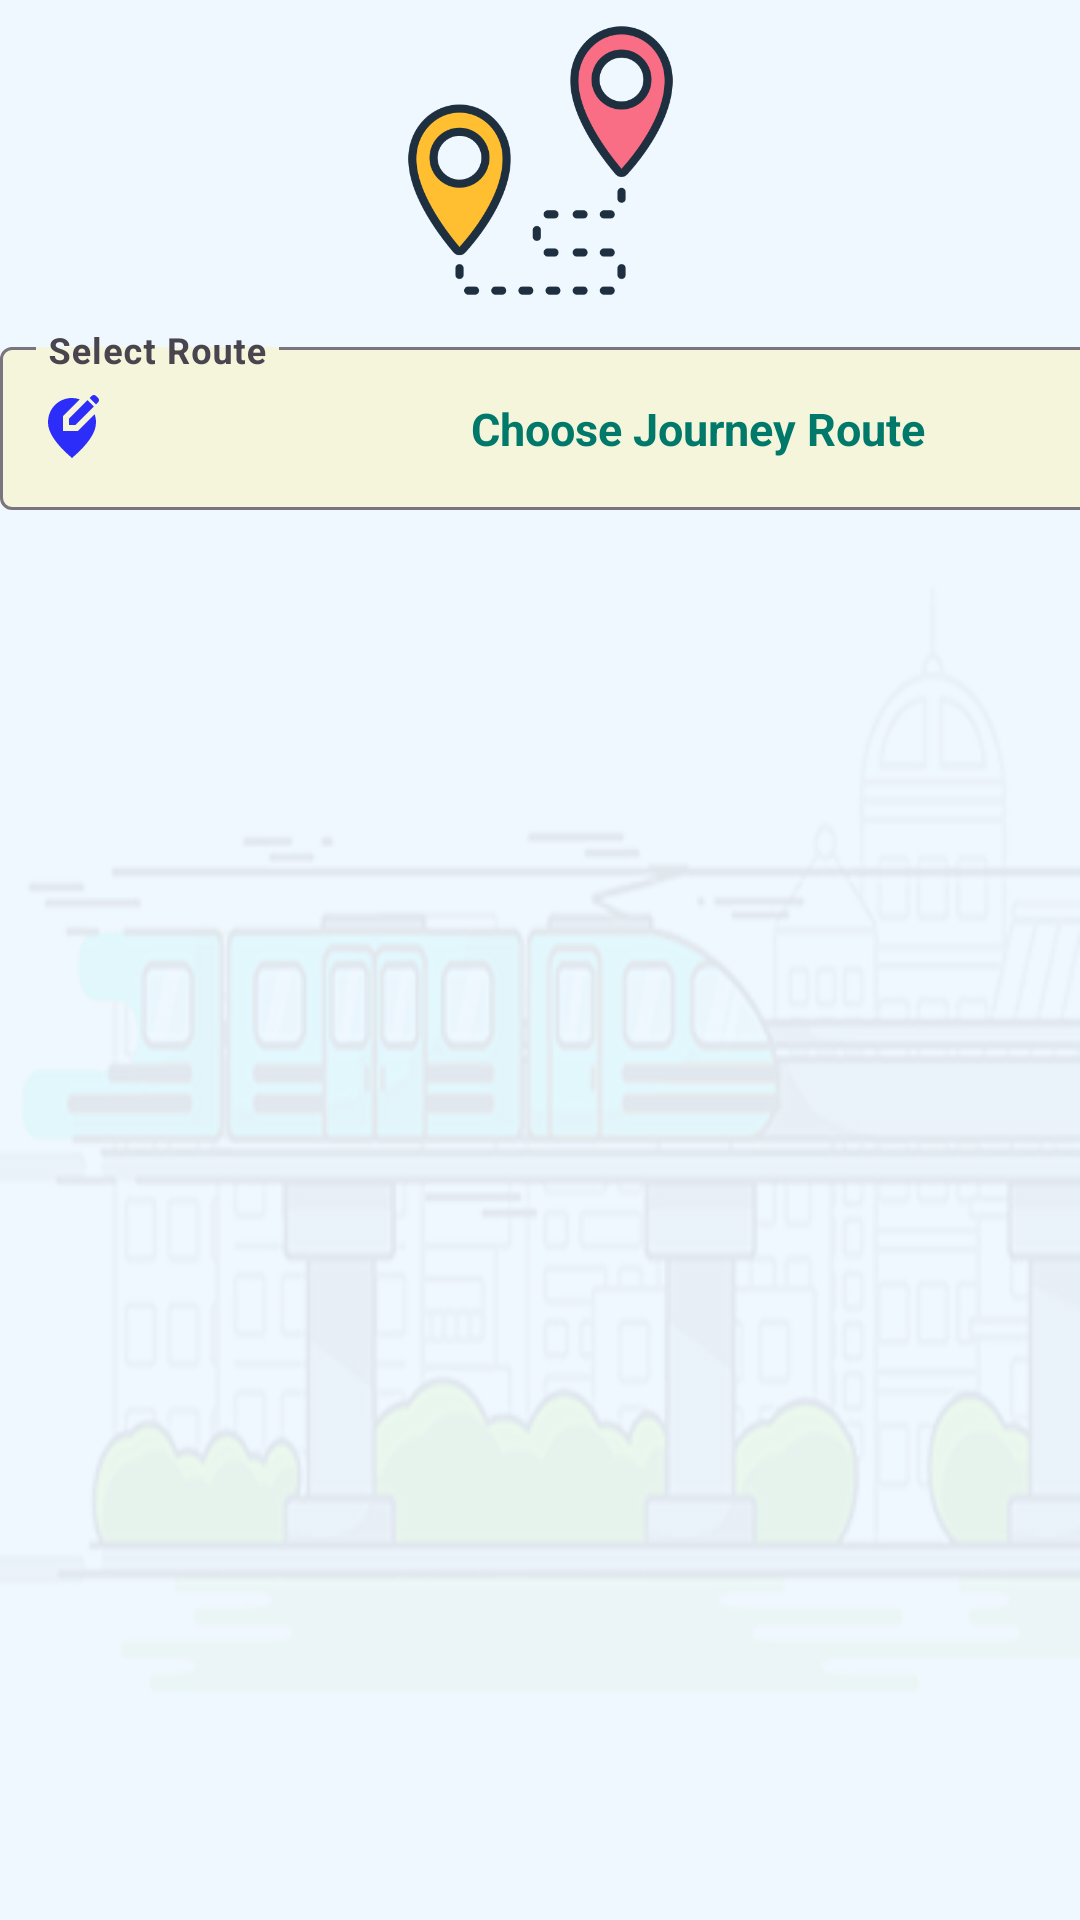

This screen was rendered from an Android layout file. Write that file and the resources it references.
<!-- AndroidManifest.xml: application theme Theme.Tig_farm -->
<!-- res/layout/fragment_routes.xml -->
<?xml version="1.0" encoding="utf-8"?>
<androidx.constraintlayout.widget.ConstraintLayout xmlns:android="http://schemas.android.com/apk/res/android"
    xmlns:app="http://schemas.android.com/apk/res-auto"
    xmlns:tools="http://schemas.android.com/tools"
    android:id="@+id/frameLayoutRoute"
    android:layout_width="match_parent"
    android:layout_height="match_parent"
    android:background="@drawable/appbackground"
    android:backgroundTint="@color/alice_blue"
    android:backgroundTintMode="multiply"
    tools:context=".routesFragment">

    <ImageView
        android:id="@+id/imageViewRoutesBack"
        android:layout_width="22dp"
        android:layout_height="21dp"
        android:src="@drawable/back"
        app:layout_constraintBottom_toTopOf="@+id/textInputLayeroutRouteR"
        app:layout_constraintEnd_toStartOf="@+id/imageView20"
        app:layout_constraintHorizontal_bias="0.136"
        app:layout_constraintStart_toStartOf="parent"
        app:layout_constraintTop_toTopOf="parent"
        app:layout_constraintVertical_bias="0.17000002" />

    <com.google.android.material.textfield.TextInputLayout
        android:id="@+id/textInputLayeroutRouteR"
        style="@style/Widget.Material3.TextInputLayout.OutlinedBox.ExposedDropdownMenu"
        android:layout_width="wrap_content"
        android:layout_height="wrap_content"
        android:hint="Select Route"
        app:endIconMode="dropdown_menu"
        app:endIconScaleType="centerInside"
        app:expandedHintEnabled="false"
        app:layout_constraintBottom_toBottomOf="parent"
        app:layout_constraintEnd_toEndOf="parent"
        app:layout_constraintStart_toStartOf="parent"
        app:layout_constraintTop_toTopOf="parent"
        app:layout_constraintVertical_bias="0.19"
        app:startIconCheckable="false"
        app:startIconDrawable="@drawable/baseline_edit_location_alt_24"
        app:startIconScaleType="centerInside"
        app:startIconTint="@color/blue"
        app:startIconTintMode="src_in">

        <AutoCompleteTextView
            android:id="@+id/routeRDropDown"
            android:layout_width="393dp"
            android:layout_height="wrap_content"
            android:layout_weight="1"
            android:backgroundTint="@color/beige"
            android:backgroundTintMode="src_over"
            android:dropDownHeight="wrap_content"
            android:hint="Choose Journey Route"
            android:inputType="none"
            android:textAlignment="center"
            android:textAppearance="@style/TextAppearance.AppCompat.Large"
            android:textColor="#D32F2F"
            android:textColorHint="#00796B"
            android:textDirection="anyRtl"
            android:textSize="15sp"
            android:textStyle="bold"
            app:dropDownBackgroundTint="@color/_light_green" />

    </com.google.android.material.textfield.TextInputLayout>

    <ImageView
        android:id="@+id/imageView20"
        android:layout_width="129dp"
        android:layout_height="105dp"
        android:src="@drawable/showroutes"
        app:layout_constraintBottom_toTopOf="@+id/textInputLayeroutRouteR"
        app:layout_constraintEnd_toEndOf="parent"
        app:layout_constraintStart_toStartOf="parent"
        app:layout_constraintTop_toTopOf="parent"
        app:layout_constraintVertical_bias="0.173" />

    <ListView
        android:id="@+id/listViewStations"
        android:layout_width="match_parent"
        android:layout_height="0dp"
        android:layout_marginStart="1dp"
        android:layout_marginTop="20dp"
        android:layout_marginEnd="1dp"
        android:layout_marginBottom="2dp"
        app:layout_constraintBottom_toBottomOf="parent"
        app:layout_constraintEnd_toEndOf="parent"
        app:layout_constraintHorizontal_bias="0.0"
        app:layout_constraintStart_toStartOf="parent"
        app:layout_constraintTop_toBottomOf="@+id/textInputLayeroutRouteR"
        app:layout_constraintVertical_bias="0.0" />

</androidx.constraintlayout.widget.ConstraintLayout>
<!-- resources referenced by this layout -->
<resources>
  <color name="_light_green">#90EE90</color>
  <color name="alice_blue">#F0F8FF</color>
  <color name="beige">#F5F5DC</color>
  <color name="blue">#0000FF</color>
  <!-- drawable appbackground: png bitmap (drawable, 34551 bytes) -->
  <!-- drawable baseline_edit_location_alt_24 (drawable) -->
  <vector xmlns:android="http://schemas.android.com/apk/res/android" android:alpha="0.82" android:height="24dp" android:tint="#D1E72A" android:viewportHeight="24" android:viewportWidth="24" android:width="24dp">
        
      <path android:fillColor="@android:color/white" android:pathData="M13.95,13H9V8.05l5.61,-5.61C13.78,2.16 12.9,2 12,2c-4.2,0 -8,3.22 -8,8.2c0,3.32 2.67,7.25 8,11.8c5.33,-4.55 8,-8.48 8,-11.8c0,-1.01 -0.16,-1.94 -0.45,-2.8L13.95,13z"/>
        
      <path android:fillColor="@android:color/white" android:pathData="M11,11l2.12,0l6.16,-6.16l-2.12,-2.12l-6.16,6.16z"/>
        
      <path android:fillColor="@android:color/white" android:pathData="M20.71,2L20,1.29C19.8,1.1 19.55,1 19.29,1c-0.13,0 -0.48,0.07 -0.71,0.29l-0.72,0.72l2.12,2.12l0.72,-0.72C21.1,3.02 21.1,2.39 20.71,2z"/>
      
  </vector>
  <!-- drawable showroutes: png bitmap (drawable, 32038 bytes) -->
  <style name="Theme.Tig_farm" parent="Base.Theme.Tig_farm" />
  <style name="Base.Theme.Tig_farm" parent="Theme.Material3.Light.NoActionBar">
          
          
          <item name="colorPrimary">@color/colorPrimary</item>
          <item name="colorPrimaryDark">@color/colorPrimaryDark</item>
          <item name="colorAccent">@color/colorAccent</item>
          <item name="android:statusBarColor">@android:color/transparent</item>
          <item name="android:windowTranslucentStatus">true</item>
      </style>
  <color name="colorPrimary">#6200EE</color>
  <color name="colorPrimaryDark">#3700B3</color>
  <color name="colorAccent">#03DAC5</color>
</resources>
